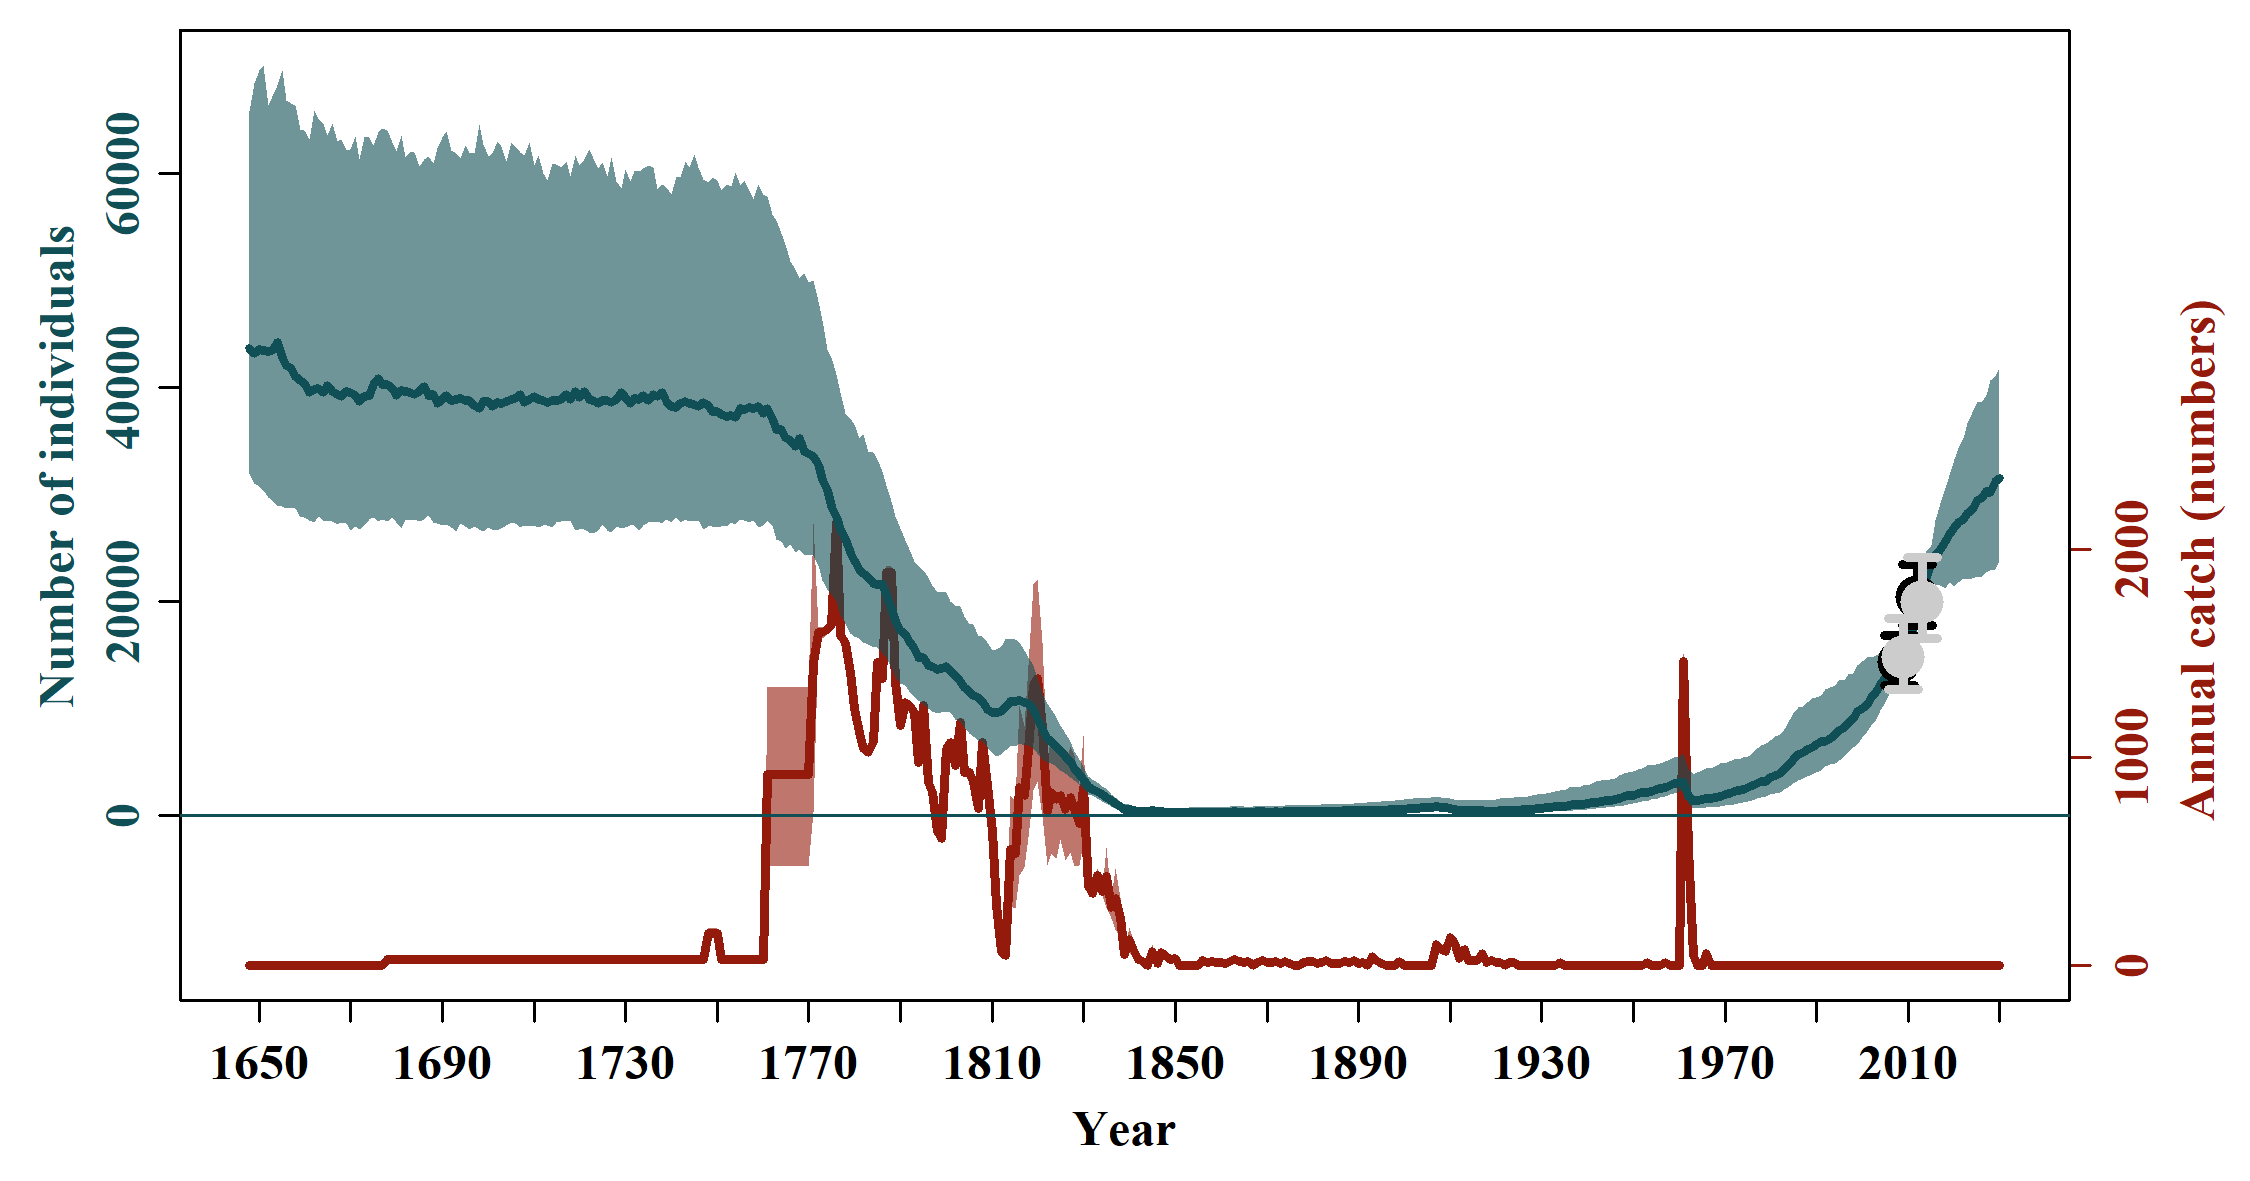

The data file committed next to this chart (first rows):
, N_1648, N_1649, N_1650, N_1651, N_1652, N_1653, N_1654, N_1655, N_1656, N_1657, N_1658, N_1659, N_1660, N_1661, N_1662, N_1663, N_1664, N_1665, N_1666, N_1667, N_1668, N_1669, N_1670
mean, 95756, 97458, 101435, 105659, 100979, 100205, 93888, 91693, 93485, 91375, 88917, 88276, 90246, 86309, 90148, 88003, 87230, 88462, 87195, 89852, 88991, 90598, 92608
median, 43645, 43144, 43516, 43429, 43347, 43464, 44241, 42789, 42107, 41783, 41072, 40643, 40332, 39574, 39860, 39913, 39526, 40161, 39652, 39311, 39179, 39671, 39501
2.5%PI, 20488, 19270, 17932, 17809, 16913, 17167, 16944, 16581, 15929, 15978, 14907, 15356, 15531, 15464, 14776, 15254, 14921, 15244, 14878, 14806, 14440, 15335, 15619
97.5%PI, 380722, 398701, 409960, 443173, 431464, 470486, 442244, 397108, 423415, 381747, 402769, 431335, 417258, 389698, 383520, 390000, 420943, 409256, 393641, 441630, 465071, 425567, 383487
5%PI, 22171, 21040, 19898, 20043, 19656, 19065, 18839, 19173, 19092, 18743, 18046, 17720, 17759, 17561, 17070, 17214, 17265, 17418, 17137, 16778, 16926, 17432, 17780
95%PI, 183338, 193367, 189187, 192910, 199765, 208728, 197529, 194651, 205626, 193746, 185835, 192082, 191152, 185944, 187531, 192620, 187233, 182041, 188876, 185780, 189326, 183027, 191660
min, 13167, 13007, 9587, 9457, 7741, 6511, 4594, 3718, 6787, 6289, 6324, 6611, 7163, 6679, 3732, 4586, 4421, 4476, 5457, 6048, 4919, 4895, 5374
max, 15428668, 18743060, 33267009, 29673762, 19200503, 17649175, 17671425, 13327071, 10823044, 13839942, 12118215, 12952547, 19679482, 28075945, 27501088, 14497439, 13084395, 11225417, 10978439, 12763616, 9130594, 9536654, 10123970
n, 10000, 10000, 10000, 10000, 10000, 10000, 10000, 10000, 10000, 10000, 10000, 10000, 10000, 10000, 10000, 10000, 10000, 10000, 10000, 10000, 10000, 10000, 10000
